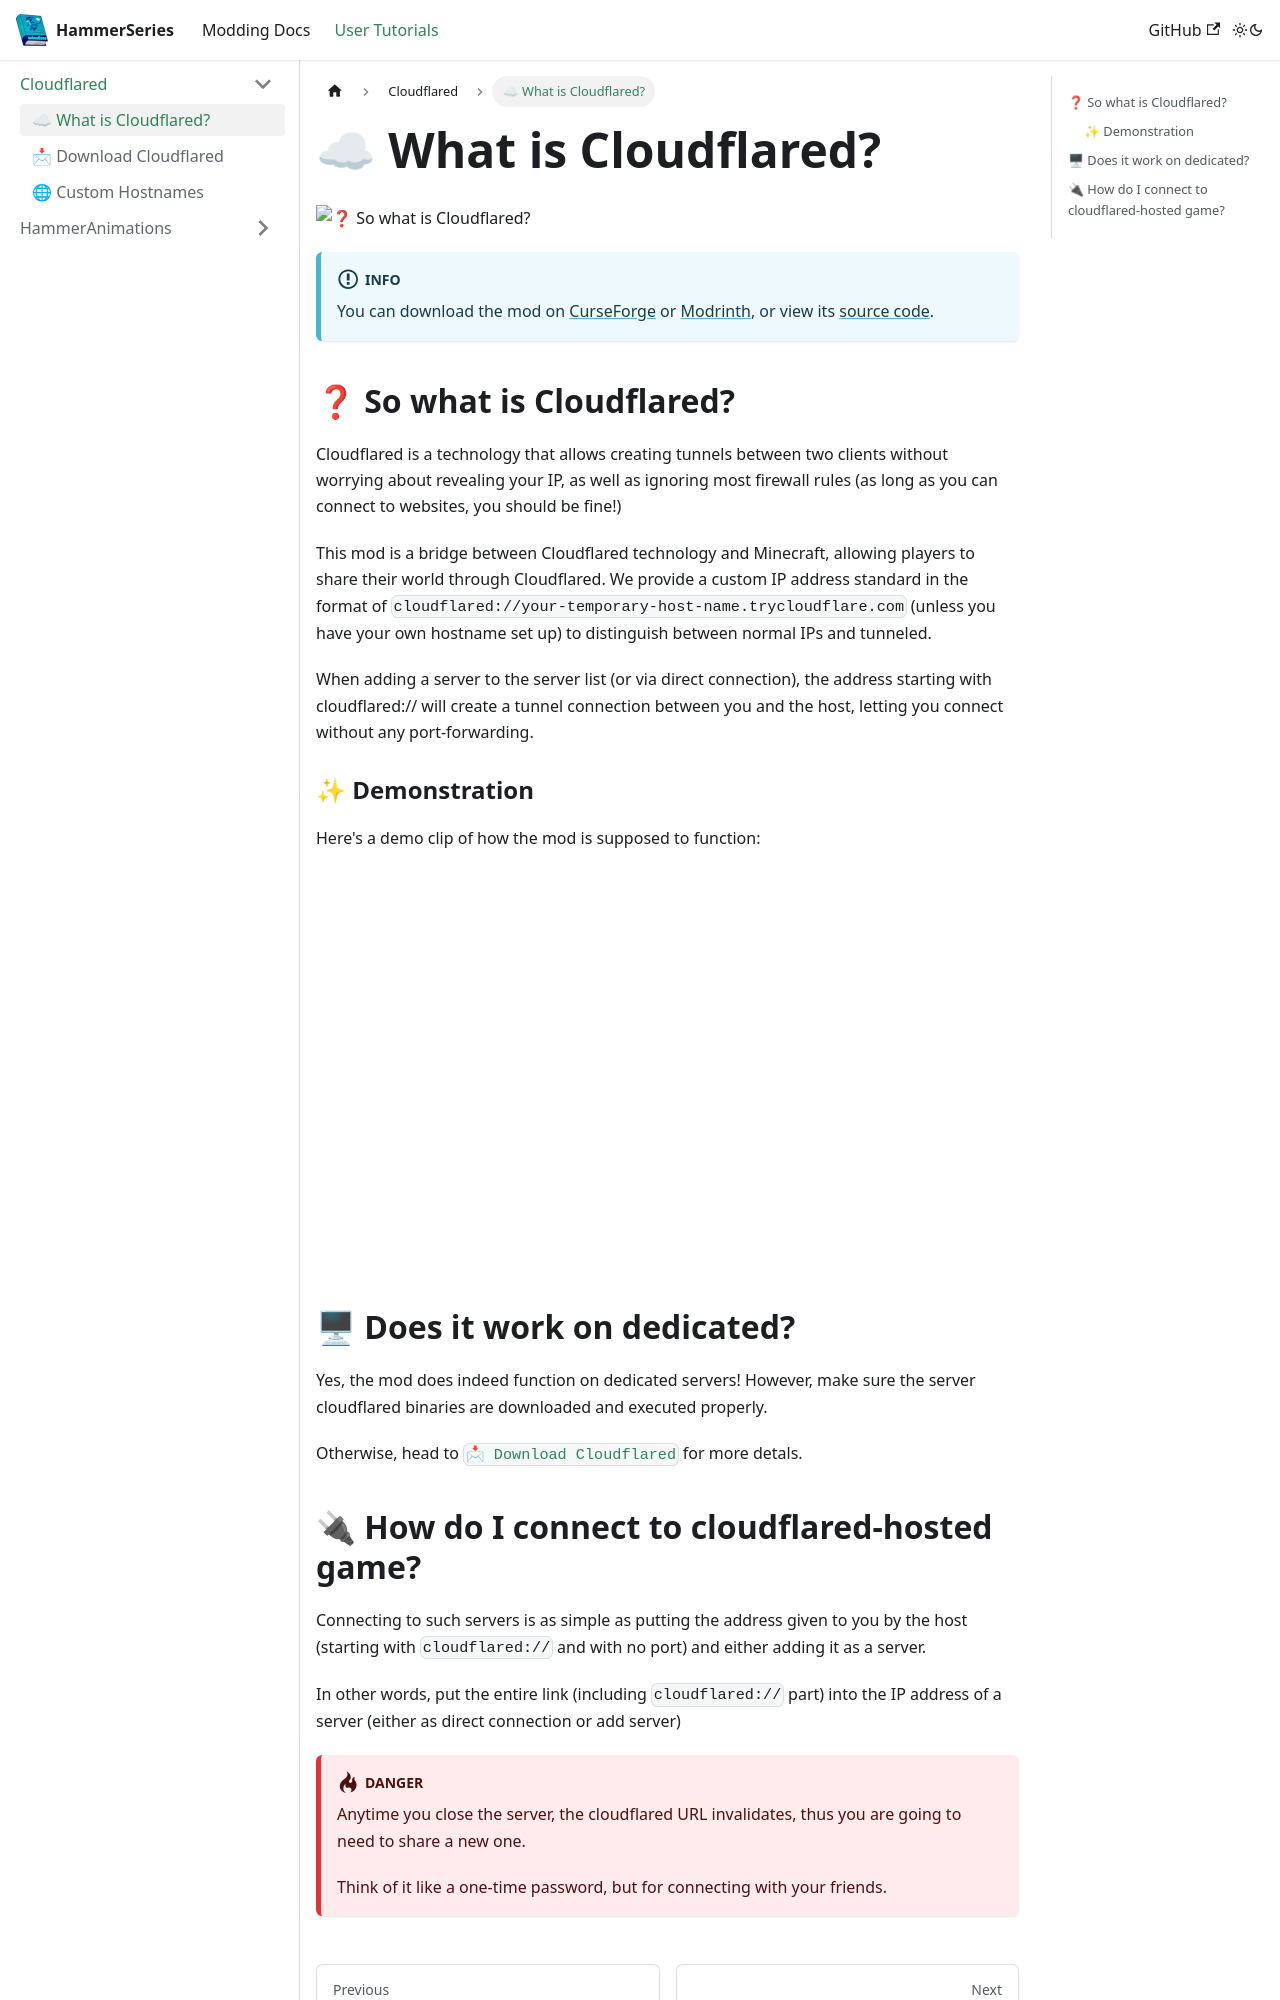

repository: dragon-forge/Docs · page: docs/user/cloudflared/intro.html · generator: docusaurus

---
sidebar_position: 0
title: ☁ What is Cloudflared?
---

![❓ So what is Cloudflared?](https://assets.zeith.org/logos/cloudflared.png)

:::info
You can download the mod on [CurseForge](https://www.curseforge.com/projects/1005516) or [Modrinth](https://modrinth.com/project/w5fammEF), or view its [source code](https://github.com/dragon-forge/Cloudflared).
:::

## ❓ So what is Cloudflared?

Cloudflared is a technology that allows creating tunnels between two clients without worrying about revealing your IP, as well as ignoring most firewall rules (as long as you can connect to websites, you should be fine!)

This mod is a bridge between Cloudflared technology and Minecraft, allowing players to share their world through Cloudflared. We provide a custom IP address standard in the format of `cloudflared://your-temporary-host-name.trycloudflare.com` (unless you have your own hostname set up) to distinguish between normal IPs and tunneled.

When adding a server to the server list (or via direct connection), the address starting with cloudflared:// will create a tunnel connection between you and the host, letting you connect without any port-forwarding.

## 🖥 Does it work on dedicated?

Yes, the mod does indeed function on dedicated servers! However, make sure the server cloudflared binaries are downloaded and executed properly.

Otherwise, head to [`📩 Download Cloudflared`](/docs/cloudflared/download) for more detals.
